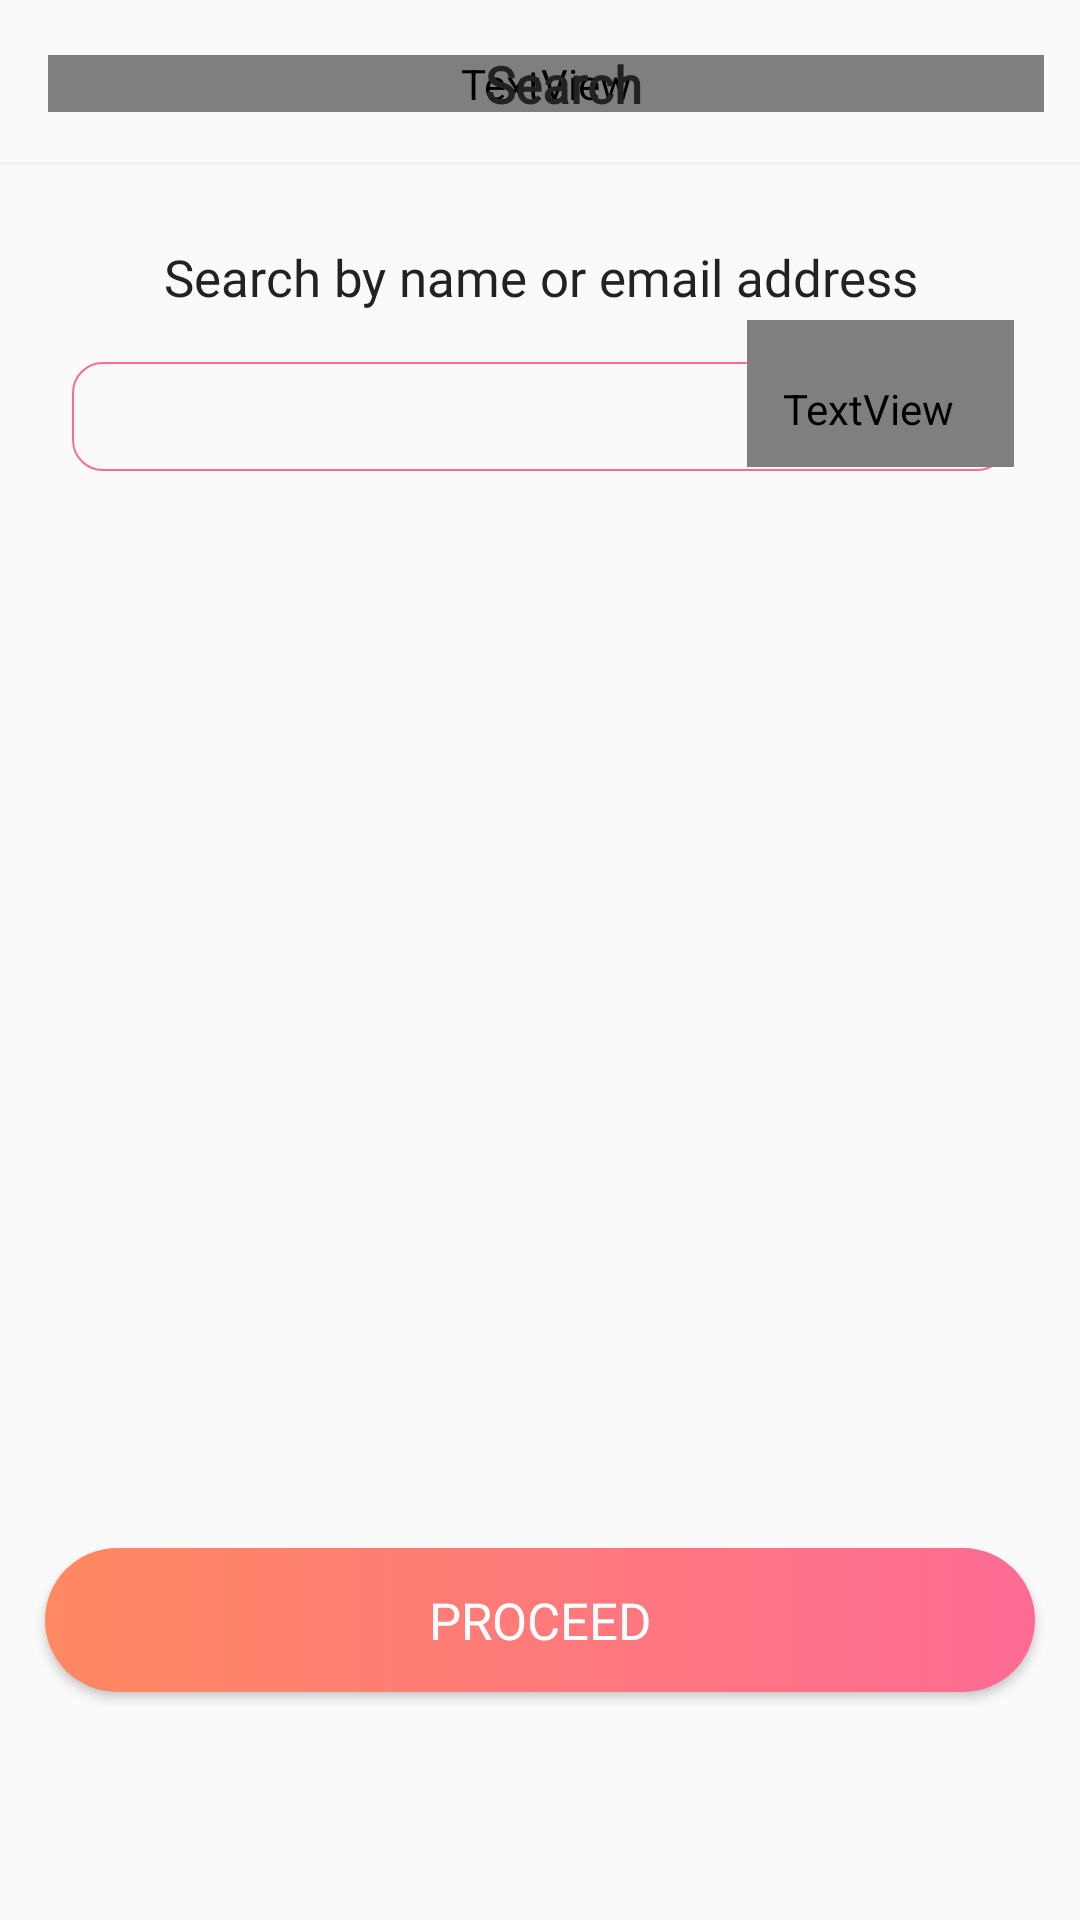

The Android layout XML behind this screen, and the referenced resources:
<!-- AndroidManifest.xml: application theme AppTheme -->
<!-- res/layout/fragment_search.xml -->
<?xml version="1.0" encoding="utf-8"?>
<RelativeLayout xmlns:android="http://schemas.android.com/apk/res/android"
    android:layout_width="match_parent"
    android:layout_height="match_parent"
    xmlns:tools="http://schemas.android.com/tools"
    android:paddingBottom="20dp"
    android:paddingTop="0dp"
    tools:context=".sponsor.ui.SearchFragment">
    <androidx.appcompat.widget.Toolbar
        android:id="@+id/toolbar"
        android:layout_width="match_parent"
        android:layout_height="?attr/actionBarSize"
        android:elevation="-1dp"
        android:background="@drawable/border_bottom_view">
        <RelativeLayout
            android:layout_width="match_parent"
            android:layout_height="match_parent"
            android:paddingEnd="12dp"
            android:paddingStart="0dp">
            <TextView
                android:layout_width="match_parent"
                android:layout_height="wrap_content"
                android:text="@string/back_icon"
                android:fontFamily="@font/lineicons"
                android:textColor="@color/colorAccent"
                android:textSize="17sp"
                android:layout_centerVertical="true"
                android:id="@+id/back"/>
            <TextView
                android:id="@+id/title"
                android:layout_width="wrap_content"
                android:layout_height="wrap_content"
                android:text="Search"
                android:layout_centerInParent="true"
                android:layout_centerVertical="true"
                android:textColor="@color/colorAccent"
                android:fontFamily="@font/poppins_light"
                android:textSize="17sp"
                android:textStyle="bold"
                />
        </RelativeLayout>
    </androidx.appcompat.widget.Toolbar>
    <LinearLayout
        android:layout_width="match_parent"
        android:layout_height="wrap_content"
        android:paddingStart="10dp"
        android:paddingEnd="10dp"
        android:layout_marginTop="?attr/actionBarSize"
        android:orientation="vertical"
        android:id="@+id/searchView"
        android:visibility="visible">
        <LinearLayout
            android:layout_width="match_parent"
            android:layout_height="wrap_content"
            android:orientation="vertical">
            <LinearLayout
                android:layout_width="match_parent"
                android:layout_height="wrap_content"
                android:orientation="vertical"
                android:layout_marginTop="10dp"
                android:paddingStart="12dp"
                android:paddingEnd="12dp"
                android:paddingBottom="15sp"
                android:paddingTop="15sp">
                <TextView
                    android:layout_width="match_parent"
                    android:layout_height="wrap_content"
                    android:text="Search by name or email address"
                    android:textSize="17sp"
                    android:fontFamily="@font/poppins_bold"
                    android:textColor="@color/colorAccent"
                    android:textAlignment="center"
                    />
                <RelativeLayout
                    android:layout_width="match_parent"
                    android:layout_height="wrap_content">
                    <EditText
                        android:background="@drawable/send_btn"
                        android:layout_width="match_parent"
                        android:layout_height="wrap_content"
                        android:layout_marginTop="15dp"
                        android:inputType="text"
                        android:gravity="top|start"
                        android:padding="10dp"
                        android:maxLines="10"
                        android:fontFamily="@font/poppins_light"
                        android:textSize="15sp"
                        android:textAlignment="textStart"
                        android:textColor="@color/simpler"
                        android:id="@+id/search"
                        android:scrollbars="vertical"
                        android:maxLength="500"/>
                    <TextView
                        android:layout_width="wrap_content"
                        android:layout_height="wrap_content"
                        android:text="@string/filter_icon"
                        android:paddingTop="20dp"
                        android:paddingBottom="10dp"
                        android:paddingStart="12dp"
                        android:paddingEnd="20dp"
                        android:textStyle="bold"
                        android:textColor="@color/colorPrimary"
                        android:layout_alignParentEnd="true"
                        android:fontFamily="@font/lineicons"
                        android:textSize="20sp"
                        android:layout_centerVertical="true"
                        android:id="@+id/filter"/>
                </RelativeLayout>
            </LinearLayout>
        </LinearLayout>


    </LinearLayout>

    <LinearLayout
        android:layout_width="match_parent"
        android:layout_height="wrap_content"
        android:paddingStart="10dp"
        android:paddingEnd="10dp"
        android:layout_marginTop="?attr/actionBarSize"
        android:id="@+id/filter_view"
        android:orientation="vertical"
        android:visibility="gone">
        <LinearLayout
            android:layout_width="match_parent"
            android:layout_height="wrap_content"
            android:orientation="vertical">
            <LinearLayout
                android:layout_width="match_parent"
                android:layout_height="wrap_content"
                android:orientation="vertical"
                android:layout_marginTop="10dp"
                android:paddingStart="12dp"
                android:paddingEnd="12dp"
                android:paddingBottom="15sp"
                android:paddingTop="15sp">
                <TextView
                    android:layout_width="wrap_content"
                    android:layout_height="wrap_content"
                    android:text="@string/search_icon"
                    android:paddingTop="10dp"
                    android:paddingBottom="10dp"
                    android:paddingStart="12dp"
                    android:paddingEnd="20dp"
                    android:textStyle="bold"
                    android:textColor="@color/colorPrimary"
                    android:fontFamily="@font/lineicons"
                    android:textSize="20sp"
                    android:layout_gravity="center"
                    android:id="@+id/searchb"/>
                <Spinner
                    android:background="@drawable/send_btn"
                    android:layout_width="match_parent"
                    android:layout_height="wrap_content"
                    android:layout_marginTop="0dp"
                    android:padding="10dp"
                    android:fontFamily="@font/poppins_light"
                    android:textSize="15sp"
                    android:textColor="@color/simpler"
                    android:spinnerMode="dialog"
                    android:id="@+id/filter_category"
                    android:entries="@array/categories_filter"
                    android:scrollbars="vertical"/>
                <Spinner
                    android:background="@drawable/send_btn"
                    android:layout_width="match_parent"
                    android:layout_height="wrap_content"
                    android:layout_marginTop="15dp"
                    android:padding="10dp"
                    android:fontFamily="@font/poppins_light"
                    android:textSize="15sp"
                    android:textColor="@color/simpler"
                    android:spinnerMode="dialog"
                    android:id="@+id/filter_gender"
                    android:entries="@array/genders_filter"
                    android:scrollbars="vertical"/>
                <Spinner
                    android:background="@drawable/send_btn"
                    android:layout_width="match_parent"
                    android:layout_height="wrap_content"
                    android:layout_marginTop="15dp"
                    android:padding="10dp"
                    android:fontFamily="@font/poppins_light"
                    android:textSize="15sp"
                    android:textColor="@color/simpler"
                    android:spinnerMode="dialog"
                    android:id="@+id/filter_occupation"
                    android:prompt="@string/select_occupation"
                    android:entries="@array/occupations_filter"
                    android:scrollbars="vertical"/>
            </LinearLayout>
        </LinearLayout>

    </LinearLayout>

    <Button
        android:layout_width="match_parent"
        android:layout_height="wrap_content"
        android:layout_marginTop="5dp"
        android:background="@drawable/second_gradient_anm_2"
        android:text="PROCEED"
        android:textColor="@color/colorPlain"
        android:fontFamily="@font/poppins_light"
        android:textSize="17sp"
        android:paddingTop="10dp"
        android:paddingBottom="10dp"
        android:id="@+id/proceed"
        android:layout_marginBottom="?attr/actionBarSize"
        android:layout_marginStart="15dp"
        android:layout_marginEnd="15dp"
        android:layout_alignParentBottom="true"
        />
</RelativeLayout>
<!-- resources referenced by this layout -->
<resources>
  <string-array name="categories_filter">
          <item>Select Category</item>
          <item>Widow</item>
          <item>Student</item>
          <item>Partnership</item>
          <item>Scholarship</item>
          <item>Investment</item>
      </string-array>
  <string-array name="genders_filter">
          <item>Select Gender</item>
          <item>Male</item>
          <item>Female</item>
          <item>Others</item>
      </string-array>
  <string-array name="occupations_filter">
          <item>Select Occupation</item>
          <item>Student</item>
          <item>Unemployed</item>
          <item>Private Sector</item>
          <item>Public Sector</item>
          <item>Self-employed</item>
      </string-array>
  <color name="colorAccent">#222</color>
  <color name="colorPlain">#fff</color>
  <color name="colorPrimary">#fd6b94</color>
  <color name="simpler">#b0b0b0</color>
  <!-- drawable border_bottom_view (drawable) -->
  <?xml version="1.0" encoding="utf-8"?>
  <layer-list xmlns:android="http://schemas.android.com/apk/res/android" >
  
      <item android:bottom="1dp"
          android:left="-4dp"
          android:right="-4dp"
          android:top="-4dp">
          <shape android:shape="rectangle" >
              <stroke
                  android:width="1dp"
                  android:color="#f1f1f1" />
          </shape>
      </item>
  
  </layer-list>
  <!-- drawable second_gradient_anm_2 (drawable) -->
  <?xml version="1.0" encoding="utf-8"?>
  <shape xmlns:android="http://schemas.android.com/apk/res/android">
      <gradient
          android:angle="180"
          android:endColor="@color/colorPrimaryDark"
          android:startColor="@color/colorPrimary" />
      <corners android:radius="900dp"/>
  </shape>
  <!-- drawable send_btn (drawable) -->
  <?xml version="1.0" encoding="utf-8"?>
  <layer-list xmlns:android="http://schemas.android.com/apk/res/android" >
  
      <item android:bottom="2dp"
          android:left="2dp"
          android:right="2dp"
          android:top="2dp">
          <shape android:shape="rectangle" >
              <stroke
                  android:width="0.5dp"
                  android:color="@color/colorPrimary" />
              <corners android:radius="10dp"/>
              <solid android:color="@color/colorBody"/>
  
          </shape>
      </item>
  
  </layer-list>
  <string name="back_icon"></string>
  <string name="filter_icon"></string>
  <string name="search_icon"></string>
  <string name="select_occupation">Select Occupation</string>
  <style name="AppTheme" parent="Theme.AppCompat.Light.NoActionBar">
          
          <item name="colorPrimary">@color/colorPrimary</item>
          <item name="colorPrimaryDark">@color/colorPrimaryDark</item>
          <item name="colorAccent">@color/colorAccent</item>
          
          <item name="drawerArrowStyle">@style/DrawerArrowStyle</item>
      </style>
  <color name="colorPrimaryDark">#ff8961</color>
  <color name="colorBody">#f9f9f9</color>
  <style name="DrawerArrowStyle" parent="Widget.AppCompat.DrawerArrowToggle">
          <item name="spinBars">true</item>
          <item name="color">@color/colorAccent</item>
      </style>
</resources>
